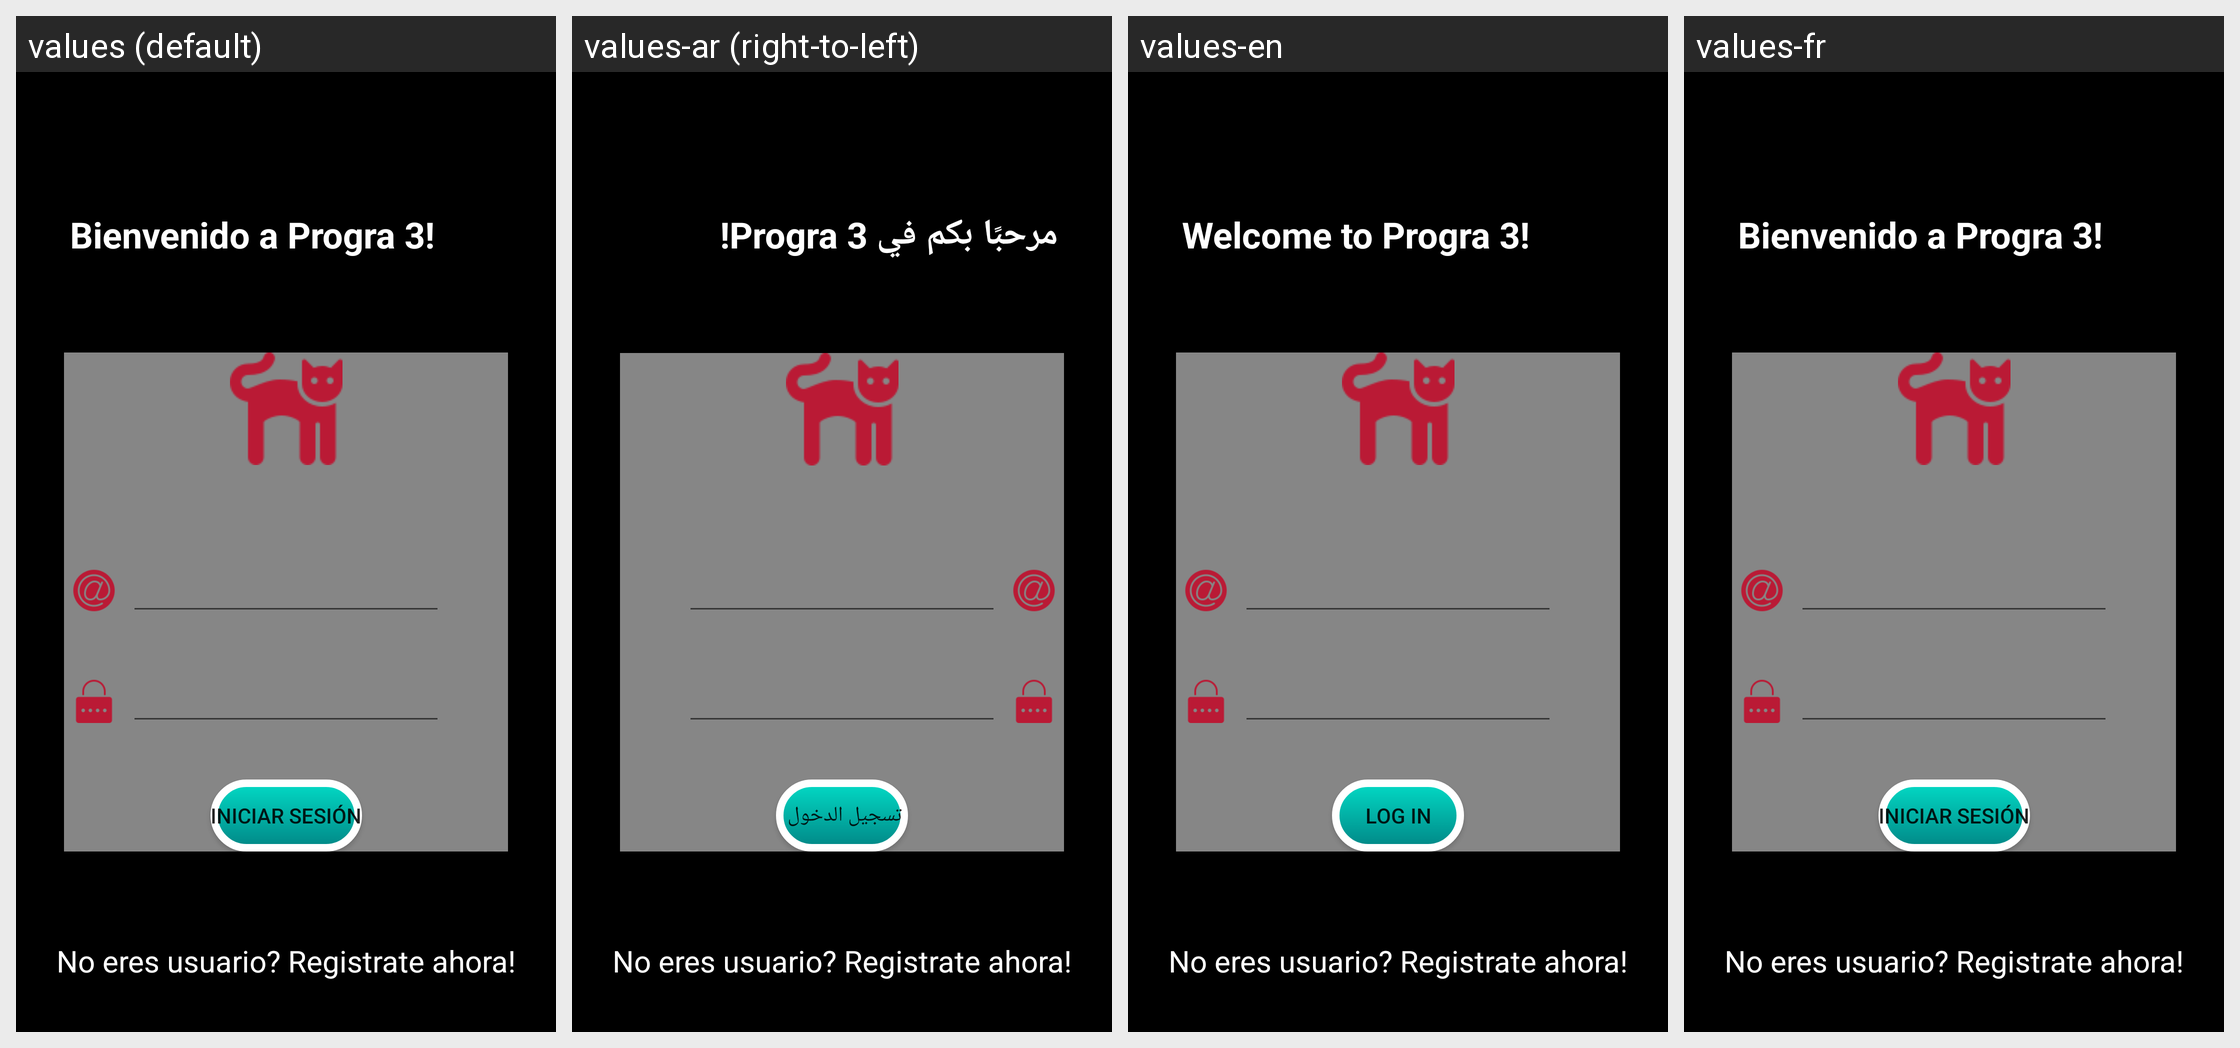

Strings drawn on this Android screen and how each of the app's shown locales translates them:
Android screen res/layout/activity_login.xml rendered under 4 locales, left to right: values (default), values-ar (right-to-left), values-en, values-fr. Device: Nexus 5 (rendered at 1080×1920; each locale shown at half size, 540×960, under a caption strip naming it); theme LoginTheme.
Strings drawn on this screen, with the default value and each locale's value (text and hints the layout hard-codes, and strings that could not be matched under every locale, appear in the picture but are not listed):

bienvenido
  values: Bienvenido a Progra 3!
  values-ar: مرحبًا بكم في Progra 3! 
  values-en: Welcome to Progra 3!
  values-fr: Bienvenido a Progra 3!  [not translated; the default value is used]

iniciar_sesion
  values: Iniciar Sesión
  values-ar: تسجيل الدخول 
  values-en: Log In
  values-fr: Iniciar Sesión  [not translated; the default value is used]
